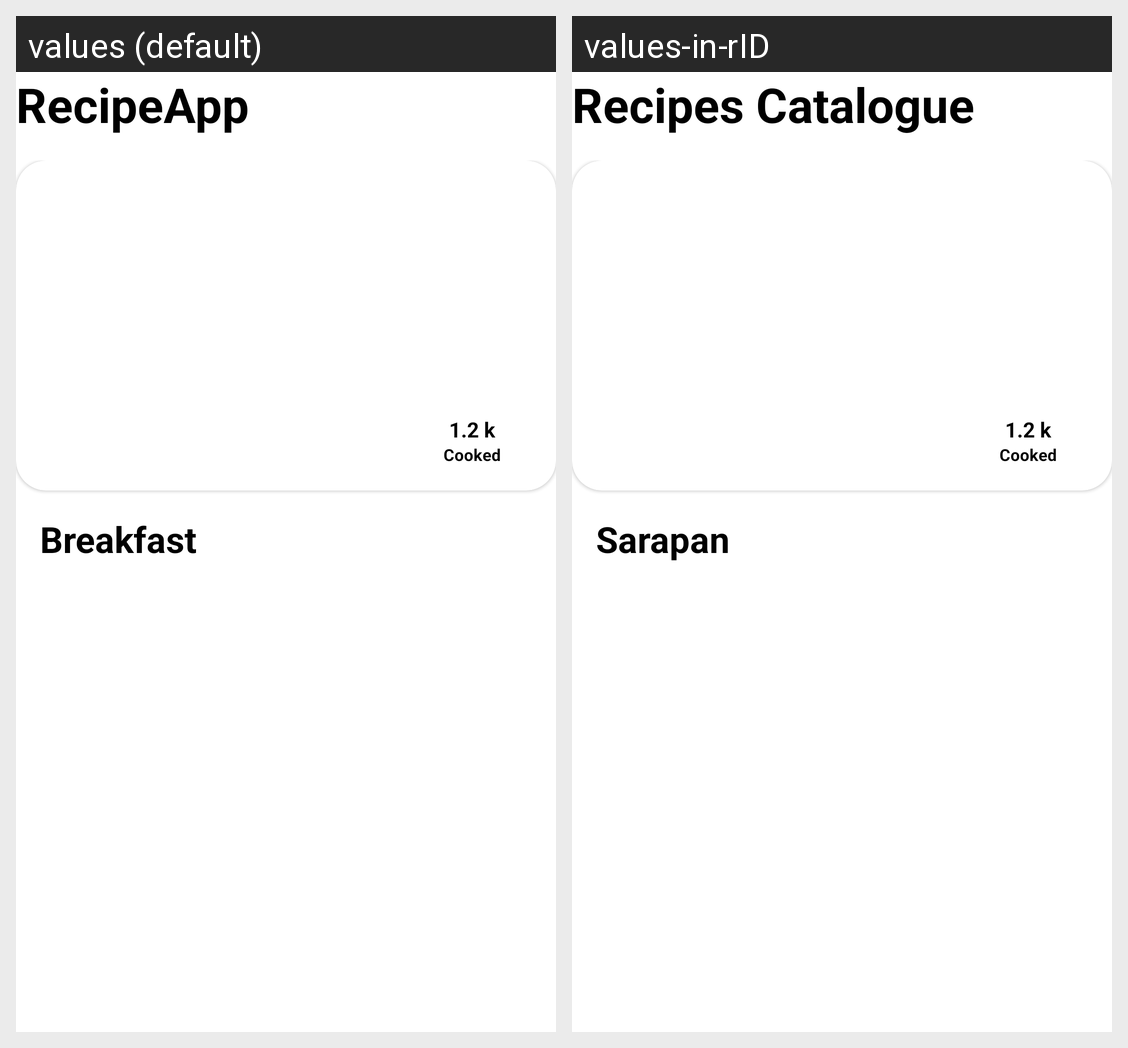

The same Android screen rendered under two of its app's locales, left to right. List the strings drawn on it with the default value and each locale's translation.
Android screen res/layout/fragment_breakfast.xml rendered under 2 locales, left to right: values (default), values-in-rID. Device: Nexus 5 (rendered at 1080×1920; each locale shown at half size, 540×960, under a caption strip naming it); theme Theme.RecipeApp.
Strings drawn on this screen, with the default value and each locale's value (text and hints the layout hard-codes, and strings that could not be matched under every locale, appear in the picture but are not listed):

app_name
  values: RecipeApp
  values-in-rID: Recipes Catalogue

txt_breakfast
  values: Breakfast
  values-in-rID: Sarapan
